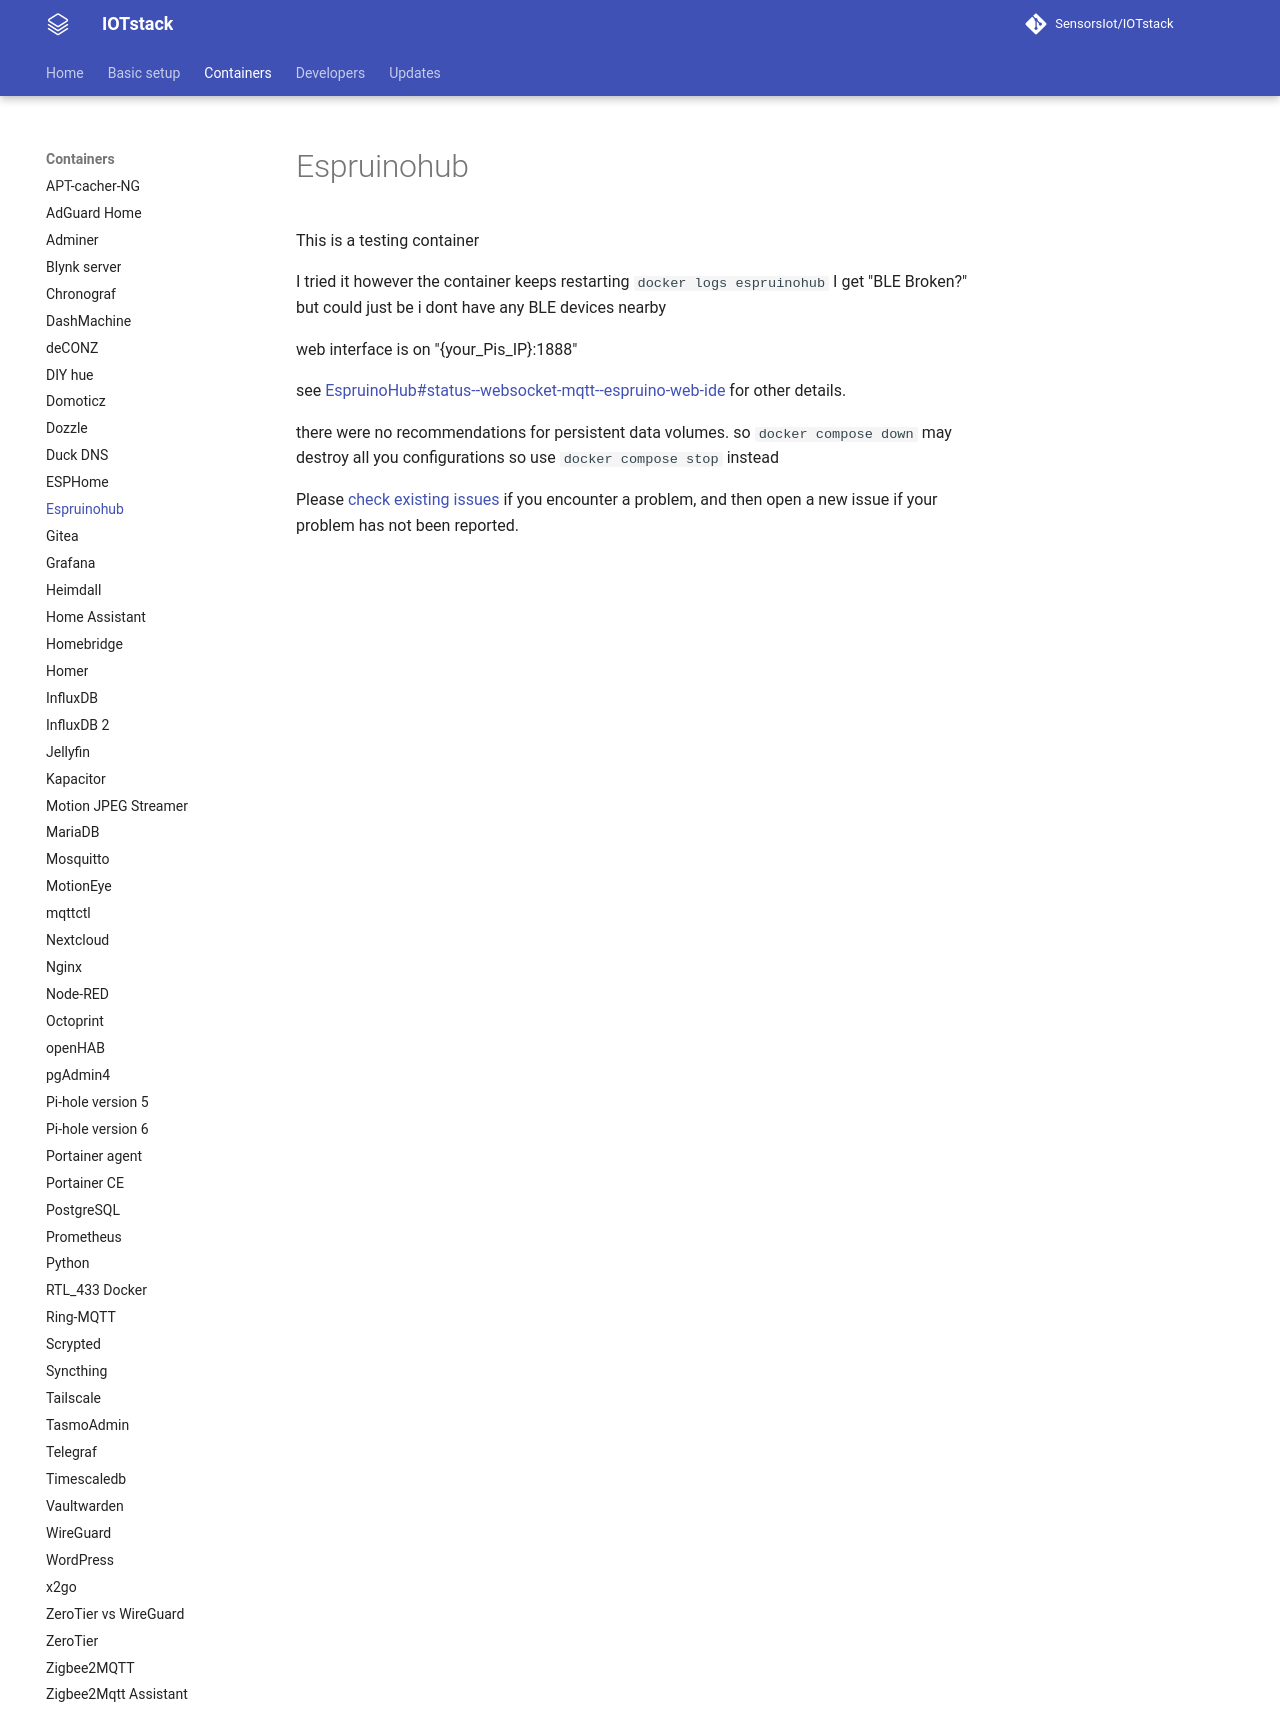

repository: SensorsIot/IOTstack · page: Containers/EspruinoHub/index.html · generator: mkdocs

# Espruinohub

This is a testing container

I tried it however the container keeps restarting `docker logs espruinohub` I get "BLE Broken?" but could just be i dont have any BLE devices nearby

web interface is on "{your_Pis_IP}:1888"

see [EspruinoHub#status--websocket-mqtt--espruino-web-ide](https://github.com/espruino/EspruinoHub#status--websocket-mqtt--espruino-web-ide) for other details.

there were no recommendations for persistent data volumes. so `docker compose down` may destroy all you configurations so use `docker compose stop` instead 

Please [check existing issues](https://github.com/SensorsIot/IOTstack/issues) if you encounter a problem, and then open a new issue if your problem has not been reported.
